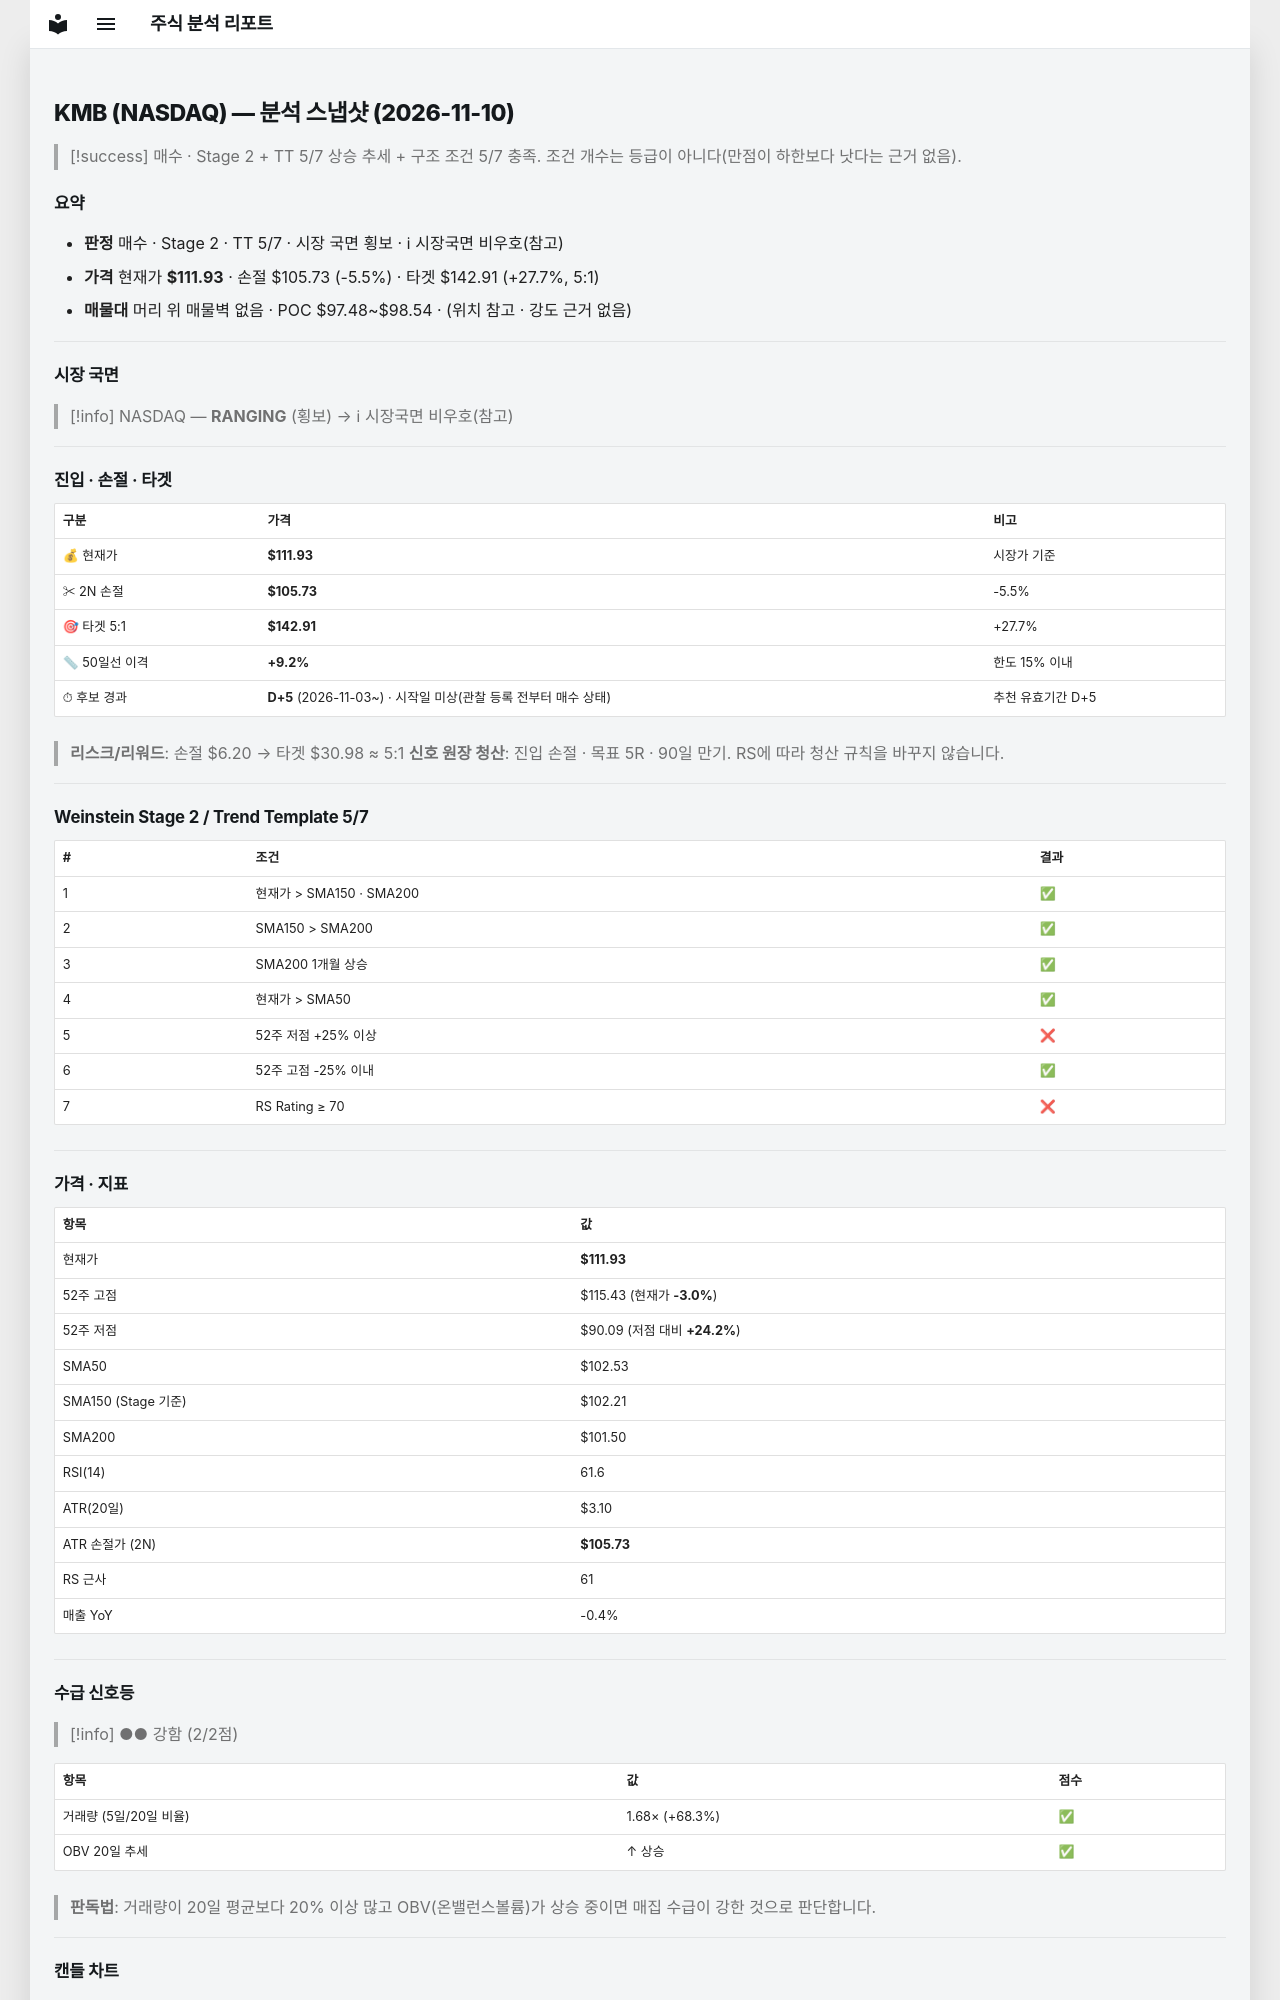

repository: soloandco/stock-reports · page: snapshots/KMB-2026-11-10/index.html · generator: mkdocs

---
type: analysis-snapshot
title: KMB 분석 스냅샷
ticker: KMB
market: NASDAQ
created: 2026-11-10
updated: 2026-11-10
bar-date: 2026-11-09
verdict: 매수관찰
real-rr: 0.57
sma50-gap-pct: 9.2
candidate-days: 5
candidate-since: 2026-11-03
candidate-start-unknown: true
weekly-position: 저항대아래
weekly-overhead-price: 115.43
weekly-overhead-pct: 3.1
stage: 2
trend-template-score: 5
tt-max: 7
ma-set: sma-50-150-200
price: 111.93000030517578
stop-price: 105.73477836885219
market-regime: RANGING
supply-demand-score: 2/2
supply-demand-label: 강함
status: tracking
tags:
  - stock-agent
  - watchlist
  - KMB
  - analysis
related:
  - "[[analysis-template]]"
---

# KMB (NASDAQ) — 분석 스냅샷 (2026-11-10)

> [!success] 매수 · Stage 2 + TT 5/7
> 상승 추세 + 구조 조건 5/7 충족. 조건 개수는 등급이 아니다(만점이 하한보다 낫다는 근거 없음).

## 요약

- **판정** 매수 · Stage 2 · TT 5/7 · 시장 국면 횡보 · ℹ 시장국면 비우호(참고)
- **가격** 현재가 **$111.93** · 손절 $105.73 (-5.5%) · 타겟 $142.91 (+27.7%, 5:1)
- **매물대** 머리 위 매물벽 없음 · POC $97.48~$98.54 · (위치 참고 · 강도 근거 없음)

---

## 시장 국면

> [!info] NASDAQ — **RANGING** (횡보) → ℹ 시장국면 비우호(참고)

---

## 진입 · 손절 · 타겟

| 구분 | 가격 | 비고 |
|------|------|------|
| 💰 현재가 | **$111.93** | 시장가 기준 |
| ✂ 2N 손절 | **$105.73** | -5.5% |
| 🎯 타겟 5:1 | **$142.91** | +27.7% |
| 📏 50일선 이격 | **+9.2%** | 한도 15% 이내 |
| ⏱ 후보 경과 | **D+5** (2026-11-03~) · 시작일 미상(관찰 등록 전부터 매수 상태) | 추천 유효기간 D+5 |

> **리스크/리워드**: 손절 $6.20 → 타겟 $30.98 ≈ 5:1
> **신호 원장 청산**: 진입 손절 · 목표 5R · 90일 만기. RS에 따라 청산 규칙을 바꾸지 않습니다.

---

## Weinstein Stage 2 / Trend Template 5/7

| # | 조건 | 결과 |
|---|------|------|
| 1 | 현재가 > SMA150 · SMA200 | ✅ |
| 2 | SMA150 > SMA200 | ✅ |
| 3 | SMA200 1개월 상승 | ✅ |
| 4 | 현재가 > SMA50 | ✅ |
| 5 | 52주 저점 +25% 이상 | ❌ |
| 6 | 52주 고점 -25% 이내 | ✅ |
| 7 | RS Rating ≥ 70 | ❌ |

---

## 가격 · 지표

| 항목 | 값 |
|------|---|
| 현재가 | **$111.93** |
| 52주 고점 | $115.43 (현재가 **-3.0%**) |
| 52주 저점 | $90.09 (저점 대비 **+24.2%**) |
| SMA50 | $102.53 |
| SMA150 (Stage 기준) | $102.21 |
| SMA200 | $101.50 |
| RSI(14) | 61.6 |
| ATR(20일) | $3.10 |
| ATR 손절가 (2N) | **$105.73** |
| RS 근사 | 61 |
| 매출 YoY | -0.4% |

---
## 수급 신호등

> [!info] ●● 강함 (2/2점)

| 항목 | 값 | 점수 |
|------|------|------|
| 거래량 (5일/20일 비율) | 1.68× (+68.3%) | ✅ |
| OBV 20일 추세 | ↑ 상승 | ✅ |

> **판독법**: 거래량이 20일 평균보다 20% 이상 많고 OBV(온밸런스볼륨)가 상승 중이면 매집 수급이 강한 것으로 판단합니다.

---
